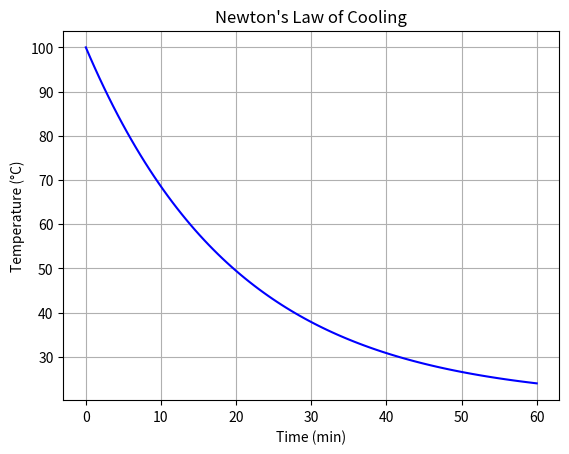

The script that saved this image:
%matplotlib inline
import numpy as np
import matplotlib.pyplot as plt

t = np.linspace(0, 60, 100)
T_env = 20
T_init = 100
k = 0.05 # cooling constant

T = T_env + (T_init - T_env) * np.exp(-k * t)

plt.plot(t, T, 'b')
plt.title("Newton's Law of Cooling")
plt.xlabel('Time (min)')
plt.ylabel('Temperature (°C)')
plt.grid(True)
plt.savefig('newton_cooling.png')
